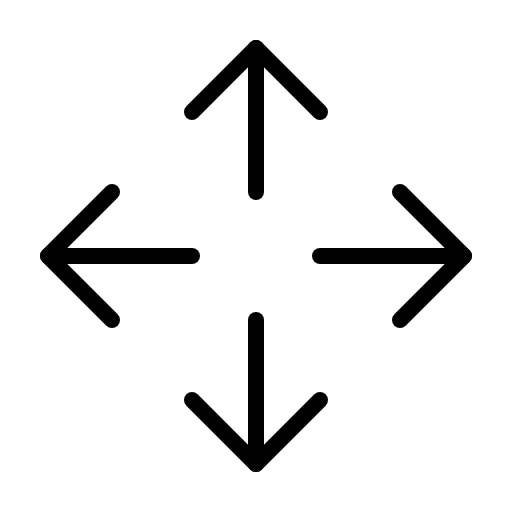
t = 0.00 s
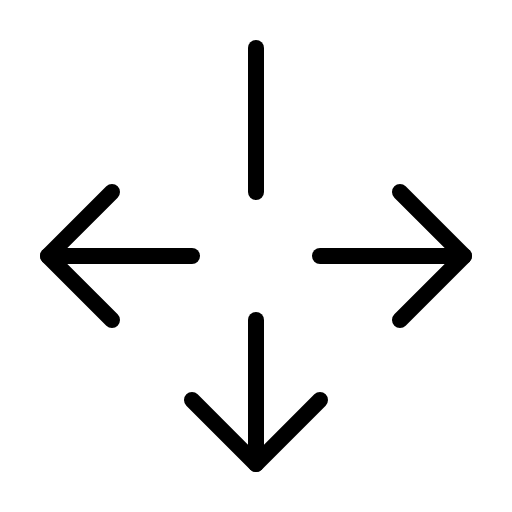
t = 2.10 s
t = 2.48 s: frame unchanged from t = 0.00 s, image omitted
t = 2.85 s: frame unchanged from t = 0.00 s, image omitted
t = 3.23 s: frame unchanged from t = 0.00 s, image omitted

The animated SVG that drew these frames (rendered in a browser with its animation timeline set to each time). Animation: 1 CSS @keyframes rule; one cycle of 3.60 s, repeats indefinitely.

<svg xmlns="http://www.w3.org/2000/svg" viewBox="0 0 256 256">
  <style>
    .draw-line {
      stroke-dasharray: 2000;
      stroke-dashoffset: 0;
    }
    svg:hover .draw-line {
      animation: phosphor-draw-in 1.5s ease-in-out infinite alternate;
    }
    @keyframes phosphor-draw-in {
      0%   { stroke-dashoffset: 0; }
      100% { stroke-dashoffset: 2000; }
    }
  </style><rect width="256" height="256" fill="none"/><line x1="128" y1="160" x2="128" y2="232" fill="none" stroke="currentColor" stroke-linecap="round" stroke-linejoin="round" stroke-width="8" class="draw-line" pathLength="1" style="animation-delay: 0s"/><line x1="128" y1="96" x2="128" y2="24" fill="none" stroke="currentColor" stroke-linecap="round" stroke-linejoin="round" stroke-width="8" class="draw-line" pathLength="1" style="animation-delay: 0.3s"/><polyline points="96 56 128 24 160 56" fill="none" stroke="currentColor" stroke-linecap="round" stroke-linejoin="round" stroke-width="8" class="draw-line" pathLength="1" style="animation-delay: 0.6s"/><polyline points="96 200 128 232 160 200" fill="none" stroke="currentColor" stroke-linecap="round" stroke-linejoin="round" stroke-width="8" class="draw-line" pathLength="1" style="animation-delay: 0.9s"/><line x1="96" y1="128" x2="24" y2="128" fill="none" stroke="currentColor" stroke-linecap="round" stroke-linejoin="round" stroke-width="8" class="draw-line" pathLength="1" style="animation-delay: 1.2s"/><line x1="160" y1="128" x2="232" y2="128" fill="none" stroke="currentColor" stroke-linecap="round" stroke-linejoin="round" stroke-width="8" class="draw-line" pathLength="1" style="animation-delay: 1.5s"/><polyline points="200 96 232 128 200 160" fill="none" stroke="currentColor" stroke-linecap="round" stroke-linejoin="round" stroke-width="8" class="draw-line" pathLength="1" style="animation-delay: 1.8s"/><polyline points="56 96 24 128 56 160" fill="none" stroke="currentColor" stroke-linecap="round" stroke-linejoin="round" stroke-width="8" class="draw-line" pathLength="1" style="animation-delay: 2.1s"/></svg>
